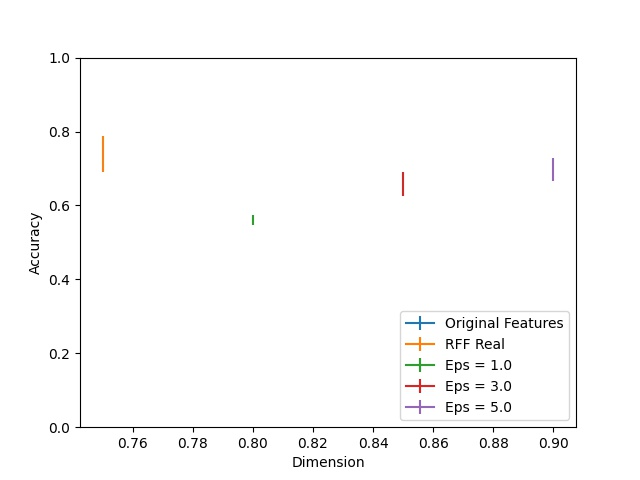

The data file committed next to this chart (first rows):
Dimension, RFF Real, RFF Real 25, RFF Real 75, Eps = 1.0, Eps = 1.0 25, Eps = 1.0 75, Eps = 3.0, Eps = 3.0 25, Eps = 3.0 75, Eps = 5.0, Eps = 5.0 25, Eps = 5.0 75, Original Features
1, 0.7313, 0.03993, 0.05558, 0.5644, 0.01645, 0.01063, 0.6487, 0.02327, 0.04314, 0.6846, 0.01946, 0.04254, 1.0
